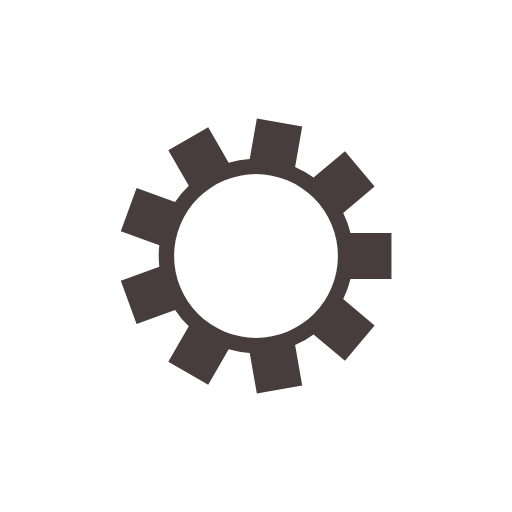
t = 0.00 s
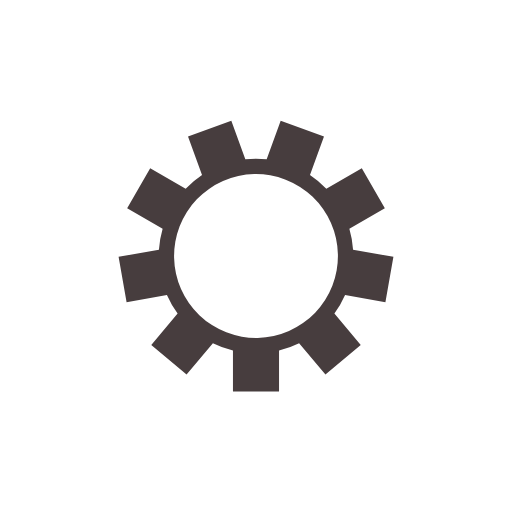
t = 0.05 s
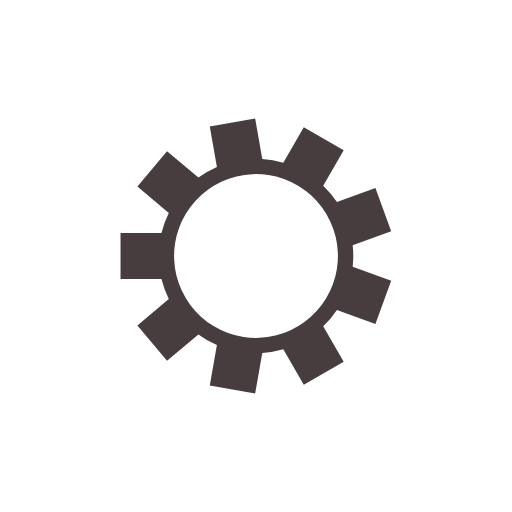
t = 0.10 s
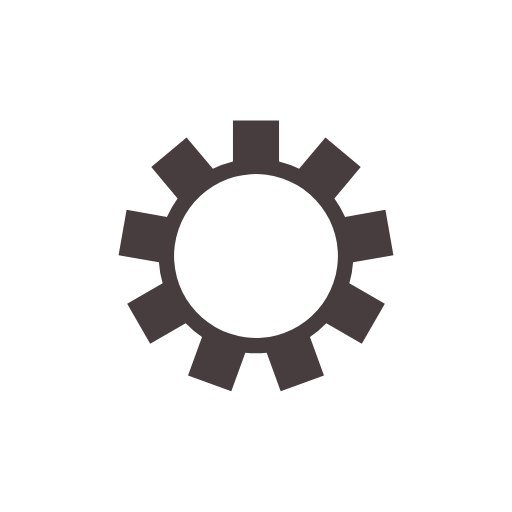
t = 0.15 s

The animated SVG that drew these frames (rendered in a browser with its animation timeline set to each time). Animation: 1 SMIL element (animateTransform=1); one cycle of 0.20 s, repeats indefinitely.

<?xml version="1.0" encoding="utf-8"?>
<svg xmlns="http://www.w3.org/2000/svg" xmlns:xlink="http://www.w3.org/1999/xlink" style="margin: auto; background: none; display: block; shape-rendering: auto;" width="200px" height="200px" viewBox="0 0 100 100" preserveAspectRatio="xMidYMid">
<g transform="translate(50 50)">
<g>
<animateTransform attributeName="transform" type="rotate" values="0;40" keyTimes="0;1" dur="0.2s" repeatCount="indefinite"></animateTransform><path d="M18.45941494197473 -4.5 L26.45941494197473 -4.5 L26.45941494197473 4.5 L18.45941494197473 4.5 A19 19 0 0 1 17.033276483116605 8.418283212728525 L17.033276483116605 8.418283212728525 L23.16163202806843 13.56058409022084 L17.376543540889575 20.45498407829164 L11.24818799593775 15.312683200799327 A19 19 0 0 1 7.637078654026553 17.397558151424928 L7.637078654026553 17.397558151424928 L9.026264075361995 25.27602017552259 L0.16299429825212686 26.838853774524964 L-1.2261911230833162 18.960391750427302 A19 19 0 0 1 -5.332593153957389 18.23632227874817 L-5.332593153957389 18.23632227874817 L-9.332593153957388 25.16452550902368 L-17.126821788017335 20.66452550902368 L-13.126821788017336 13.73632227874817 A19 19 0 0 1 -15.807085360033284 10.542108537698779 L-15.807085360033284 10.542108537698779 L-23.324626326320548 13.27826968430413 L-26.402807616251565 4.821036097230957 L-18.8852666499643 2.0848749506256055 A19 19 0 0 1 -18.8852666499643 -2.084874950625601 L-18.8852666499643 -2.084874950625601 L-26.402807616251568 -4.82103609723095 L-23.32462632632055 -13.278269684304123 L-15.807085360033286 -10.542108537698773 A19 19 0 0 1 -13.126821788017347 -13.736322278748164 L-13.126821788017347 -13.736322278748164 L-17.12682178801735 -20.66452550902367 L-9.332593153957404 -25.164525509023672 L-5.332593153957402 -18.236322278748165 A19 19 0 0 1 -1.2261911230833253 -18.960391750427302 L-1.2261911230833253 -18.960391750427302 L0.16299429825211398 -26.838853774524967 L9.026264075361984 -25.276020175522596 L7.637078654026545 -17.39755815142493 A19 19 0 0 1 11.248187995937744 -15.31268320079933 L11.248187995937744 -15.31268320079933 L17.376543540889568 -20.45498407829165 L23.16163202806842 -13.56058409022085 L17.033276483116598 -8.418283212728532 A19 19 0 0 1 18.45941494197473 -4.500000000000003 M0 -16A16 16 0 1 0 0 16 A16 16 0 1 0 0 -16" fill="#473d3e"></path></g></g>
<!-- [ldio] generated by https://loading.io/ --></svg>